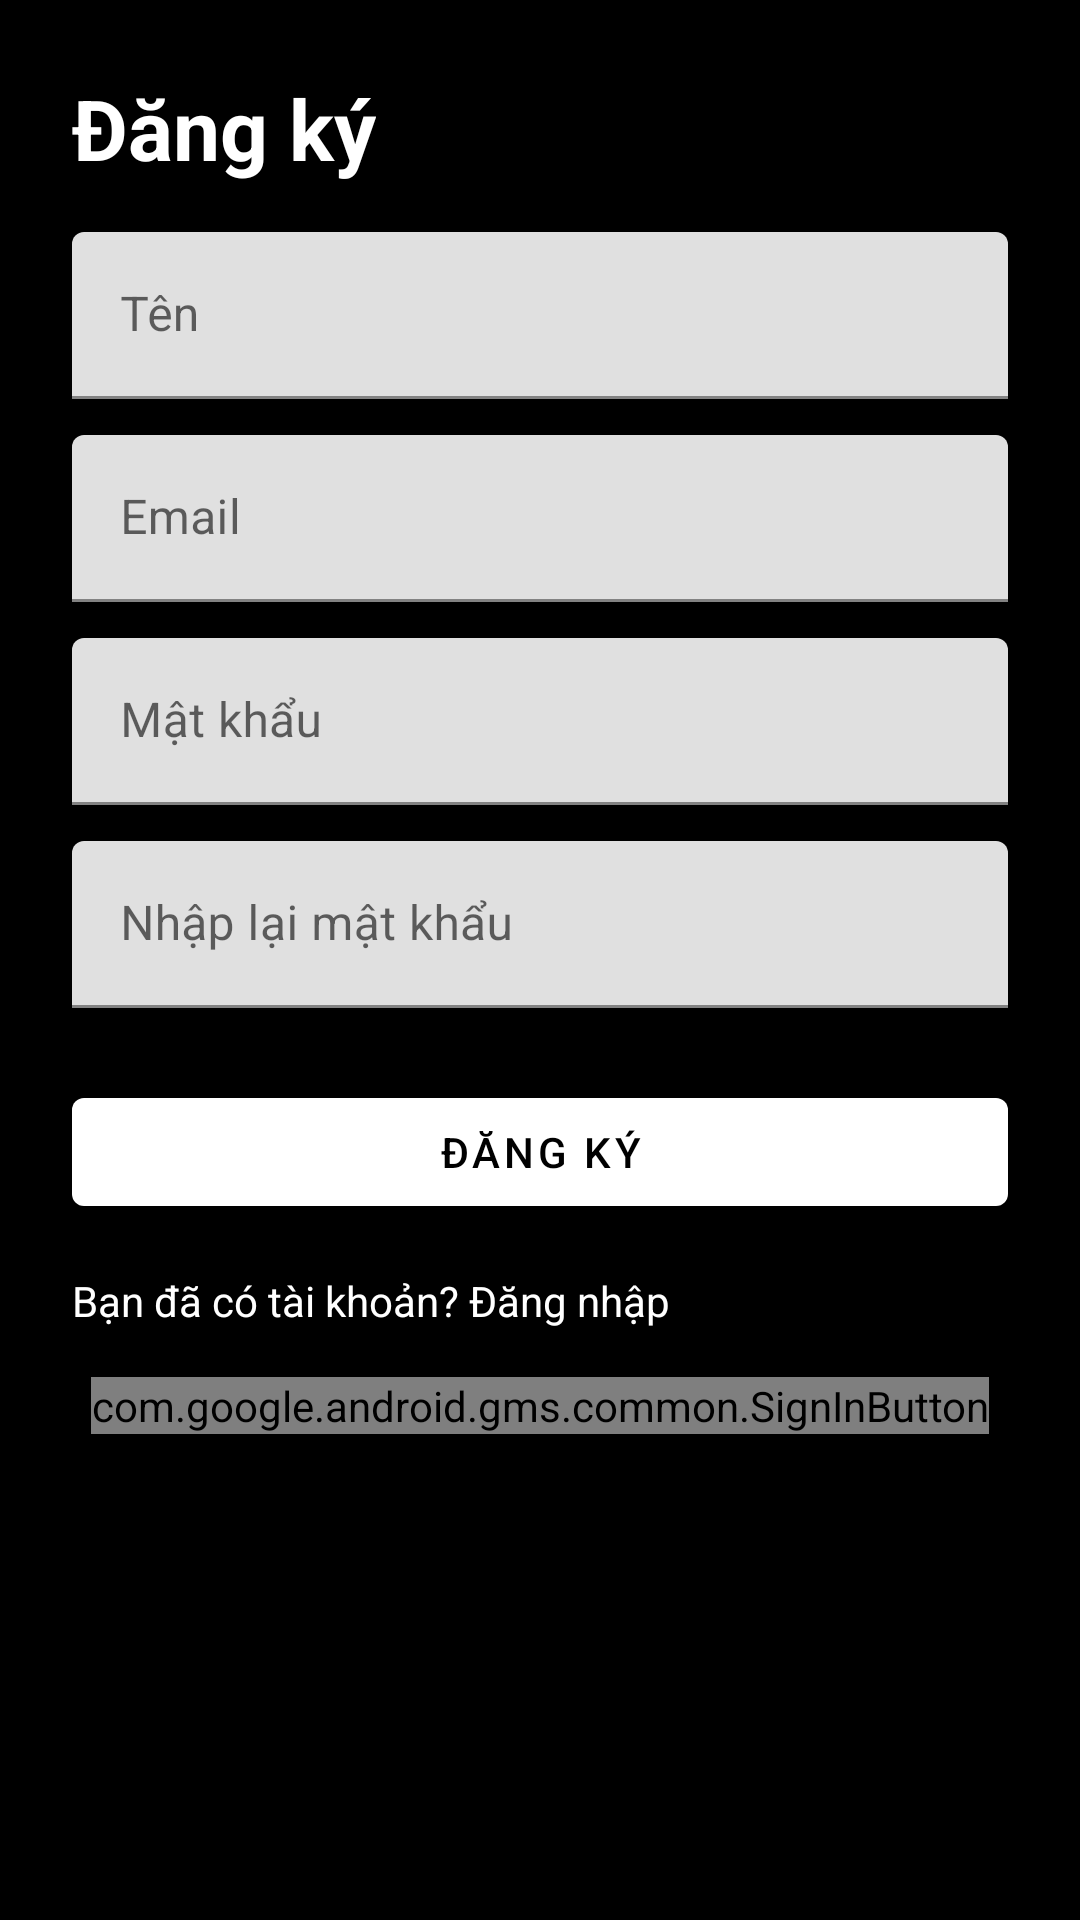

Android layout source for this screen:
<!-- AndroidManifest.xml: application theme Theme.MusicApp -->
<!-- res/layout/fragment_register.xml -->
<?xml version="1.0" encoding="utf-8"?>
<ScrollView
    xmlns:android="http://schemas.android.com/apk/res/android"
    xmlns:app="http://schemas.android.com/apk/res-auto"
    android:layout_width="match_parent"
    android:layout_height="match_parent"
    android:fillViewport="true"
    android:background="@color/black">

    <androidx.constraintlayout.widget.ConstraintLayout
        android:layout_width="match_parent"
        android:layout_height="wrap_content"
        android:padding="24dp">

        <TextView
            android:id="@+id/tvRegisterTitle"
            android:layout_width="wrap_content"
            android:layout_height="wrap_content"
            android:text="Đăng ký"
            android:textSize="28sp"
            android:textStyle="bold"
            android:textColor="@color/white"
            app:layout_constraintTop_toTopOf="parent"
            app:layout_constraintStart_toStartOf="parent"/>

        <com.google.android.material.textfield.TextInputLayout
            android:id="@+id/tilName"
            android:layout_width="0dp"
            android:layout_height="wrap_content"
            android:hint="Tên"
            app:layout_constraintTop_toBottomOf="@id/tvRegisterTitle"
            app:layout_constraintStart_toStartOf="parent"
            app:layout_constraintEnd_toEndOf="parent"
            android:layout_marginTop="16dp">

            <com.google.android.material.textfield.TextInputEditText
                android:id="@+id/etName"
                android:layout_width="match_parent"
                android:layout_height="wrap_content"/>
        </com.google.android.material.textfield.TextInputLayout>

        <com.google.android.material.textfield.TextInputLayout
            android:id="@+id/tilEmail"
            android:layout_width="0dp"
            android:layout_height="wrap_content"
            android:hint="Email"
            app:layout_constraintTop_toBottomOf="@id/tilName"
            app:layout_constraintStart_toStartOf="parent"
            app:layout_constraintEnd_toEndOf="parent"
            android:layout_marginTop="12dp">

            <com.google.android.material.textfield.TextInputEditText
                android:id="@+id/etEmail"
                android:layout_width="match_parent"
                android:layout_height="wrap_content"
                android:inputType="textEmailAddress"/>
        </com.google.android.material.textfield.TextInputLayout>

        <com.google.android.material.textfield.TextInputLayout
            android:id="@+id/tilPassword"
            android:layout_width="0dp"
            android:layout_height="wrap_content"
            android:hint="Mật khẩu"
            app:layout_constraintTop_toBottomOf="@id/tilEmail"
            app:layout_constraintStart_toStartOf="parent"
            app:layout_constraintEnd_toEndOf="parent"
            android:layout_marginTop="12dp">

            <com.google.android.material.textfield.TextInputEditText
                android:id="@+id/etPassword"
                android:layout_width="match_parent"
                android:layout_height="wrap_content"
                android:inputType="textPassword"/>
        </com.google.android.material.textfield.TextInputLayout>

        <com.google.android.material.textfield.TextInputLayout
            android:id="@+id/tilConfirmPassword"
            android:layout_width="0dp"
            android:layout_height="wrap_content"
            android:hint="Nhập lại mật khẩu"
            app:layout_constraintTop_toBottomOf="@id/tilPassword"
            app:layout_constraintStart_toStartOf="parent"
            app:layout_constraintEnd_toEndOf="parent"
            android:layout_marginTop="12dp">

            <com.google.android.material.textfield.TextInputEditText
                android:id="@+id/etConfirmPassword"
                android:layout_width="match_parent"
                android:layout_height="wrap_content"
                android:inputType="textPassword"/>
        </com.google.android.material.textfield.TextInputLayout>

        <com.google.android.material.button.MaterialButton
            android:id="@+id/btnRegister"
            android:layout_width="0dp"
            android:layout_height="wrap_content"
            android:text="Đăng ký"
            app:backgroundTint="@color/white"
            app:layout_constraintTop_toBottomOf="@id/tilConfirmPassword"
            app:layout_constraintStart_toStartOf="parent"
            app:layout_constraintEnd_toEndOf="parent"
            android:layout_marginTop="24dp"/>
        <TextView
            android:id="@+id/tvHaveAccount"
            android:layout_width="wrap_content"
            android:layout_height="wrap_content"
            android:text="Bạn đã có tài khoản? Đăng nhập"
            android:textColor="@color/white"
            android:textSize="14sp"
            app:layout_constraintTop_toBottomOf="@id/btnRegister"
            app:layout_constraintStart_toStartOf="parent"
            android:layout_marginTop="16dp"/>

        <com.google.android.gms.common.SignInButton
            android:id="@+id/btnGoogleRegister"
            android:layout_width="wrap_content"
            android:layout_height="wrap_content"
            app:layout_constraintTop_toBottomOf="@id/tvHaveAccount"
            app:layout_constraintStart_toStartOf="parent"
            app:layout_constraintEnd_toEndOf="parent"
            android:layout_marginTop="16dp"/>
    </androidx.constraintlayout.widget.ConstraintLayout>
</ScrollView>
<!-- resources referenced by this layout -->
<resources>
  <style name="Theme.MusicApp" parent="Theme.MaterialComponents.DayNight.NoActionBar">
          
          <item name="colorPrimary">@color/purple_500</item>
          <item name="colorPrimaryVariant">@color/purple_700</item>
          <item name="colorOnPrimary">@color/black</item>
          <item name="android:windowBackground">@color/black</item>
  
          
          <item name="colorSecondary">@color/teal_200</item>
          <item name="colorSecondaryVariant">@color/teal_700</item>
          <item name="colorOnSecondary">@color/black</item>
          
          <item name="android:statusBarColor">?attr/colorPrimaryVariant</item>
          
      </style>
  <!-- not gathered from this repository: default colours our renderer supplied (Android Studio template values) -->
  <color name="purple_500">#FF6200EE</color>
  <color name="purple_700">#FF3700B3</color>
  <color name="teal_200">#FF03DAC5</color>
  <color name="teal_700">#FF018786</color>
  <color name="black">#FF000000</color>
  <color name="white">#FFFFFFFF</color>
</resources>
